Run: headless pygame with SDL's dummy video driver; simulated clock (each Clock.tick advances the game by its frame time, no real sleeping); random seed 0; keys injected as events and as key.get_pressed() state; no mouse input.
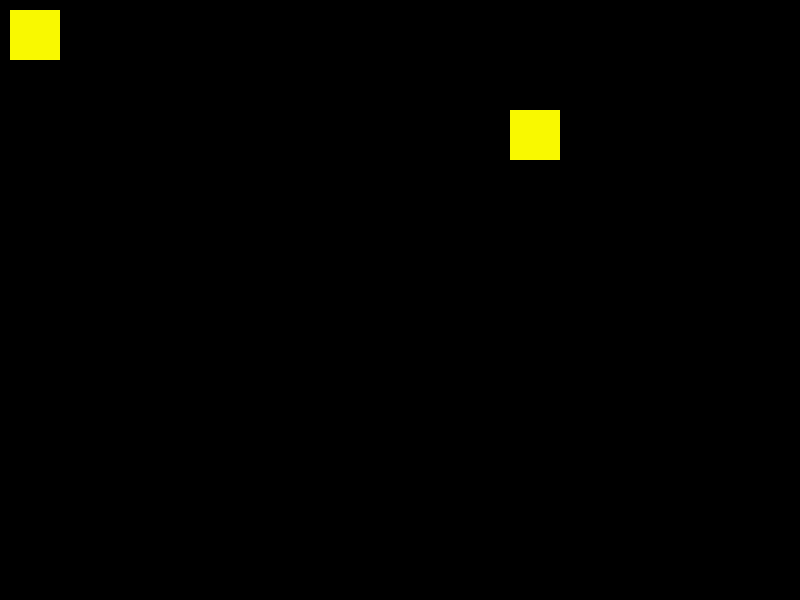
Frame 1 of 4 · flips 1–60 · no input
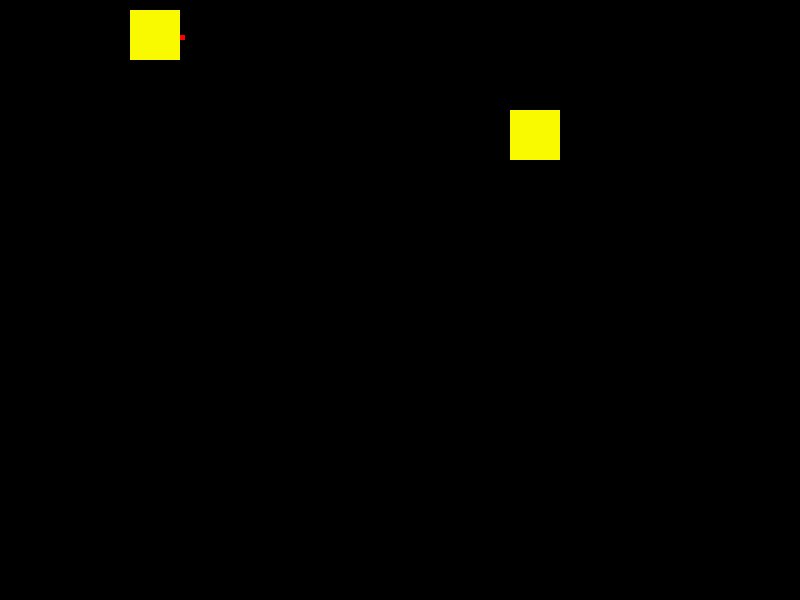
Frame 2 of 4 · flips 61–180 · tapped SPACE, RETURN · held RIGHT (→), D
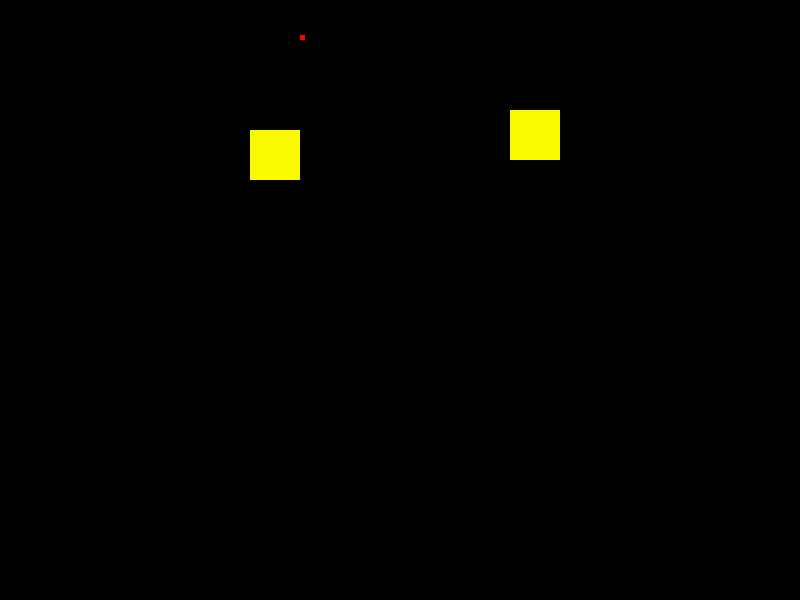
Frame 3 of 4 · flips 181–300 · held DOWN (↓), S
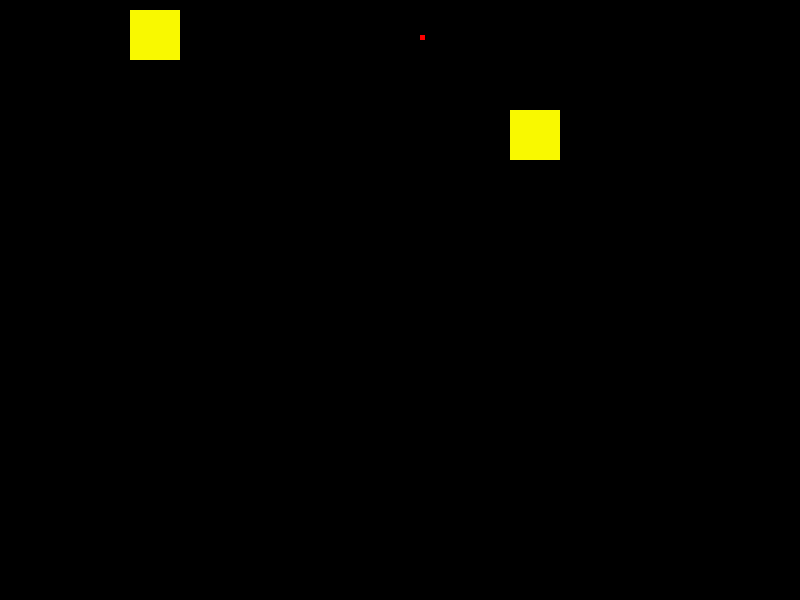
Frame 4 of 4 · flips 301–420 · held LEFT (←), A, UP (↑), W

The pygame program that drew these frames:

import pygame

pygame.init()

screen = pygame.display.set_mode((800, 600), 0, 32)


class Tiro(pygame.sprite.Sprite):
    def __init__(self):
        super().__init__()
        self.image = pygame.Surface((5, 5))
        self.image.fill((255, 0, 0))
        self.rect = self.image.get_rect()
        # self.rect.move_ip(10, 10)

    def update(self):
        if self.rect.x + 1 < 800:
            self.rect.x = self.rect.x + 1
        else:
            self.kill()


class Personagem(pygame.sprite.Sprite):
    def __init__(self):
        super().__init__()
        self.image = pygame.Surface((50, 50))
        self.image.fill((255, 255, 0))
        self.rect = self.image.get_rect()
        self.rect.move_ip(10, 10)
        self.vel = [0, 0]
        self.hp = 25
        self.grupo_tiros = pygame.sprite.Group()

    def update(self):
        self.rect.move_ip(self.vel[0], self.vel[1])
        self.image.set_alpha(self.hp * 10)
        self.grupo_tiros.update()

    def processa_evento(self, e):
        if e.type == pygame.KEYDOWN:
            if e.key == pygame.K_LEFT:
                self.vel[0] = - 1
            elif e.key == pygame.K_RIGHT:
                self.vel[0] = 1
            elif e.key == pygame.K_UP:
                self.vel[1] = - 1
            elif e.key == pygame.K_DOWN:
                self.vel[1] = 1
            elif e.key == pygame.K_SPACE:
                t = Tiro()
                t.rect.topleft = self.rect.midright
                self.grupo_tiros.add(t)

    def draw(self, tela):
        self.grupo_tiros.draw(tela)



p1 = Personagem()
p2 = Personagem()
p2.rect.move_ip(500, 100)

grp = pygame.sprite.Group()
grp.add([p1, p2])

while True:
    # Calcular Regras
    grp.update()

    lista = pygame.sprite.spritecollide(p2, p1.grupo_tiros, dokill=True)
    p2.hp = p2.hp - len(lista)

    screen.fill((0, 0, 0))
    grp.draw(screen)
    p1.draw(screen)
    pygame.display.update()

    for e in pygame.event.get():
        if e.type == pygame.QUIT:
            exit()
        else:
            p1.processa_evento(e)
